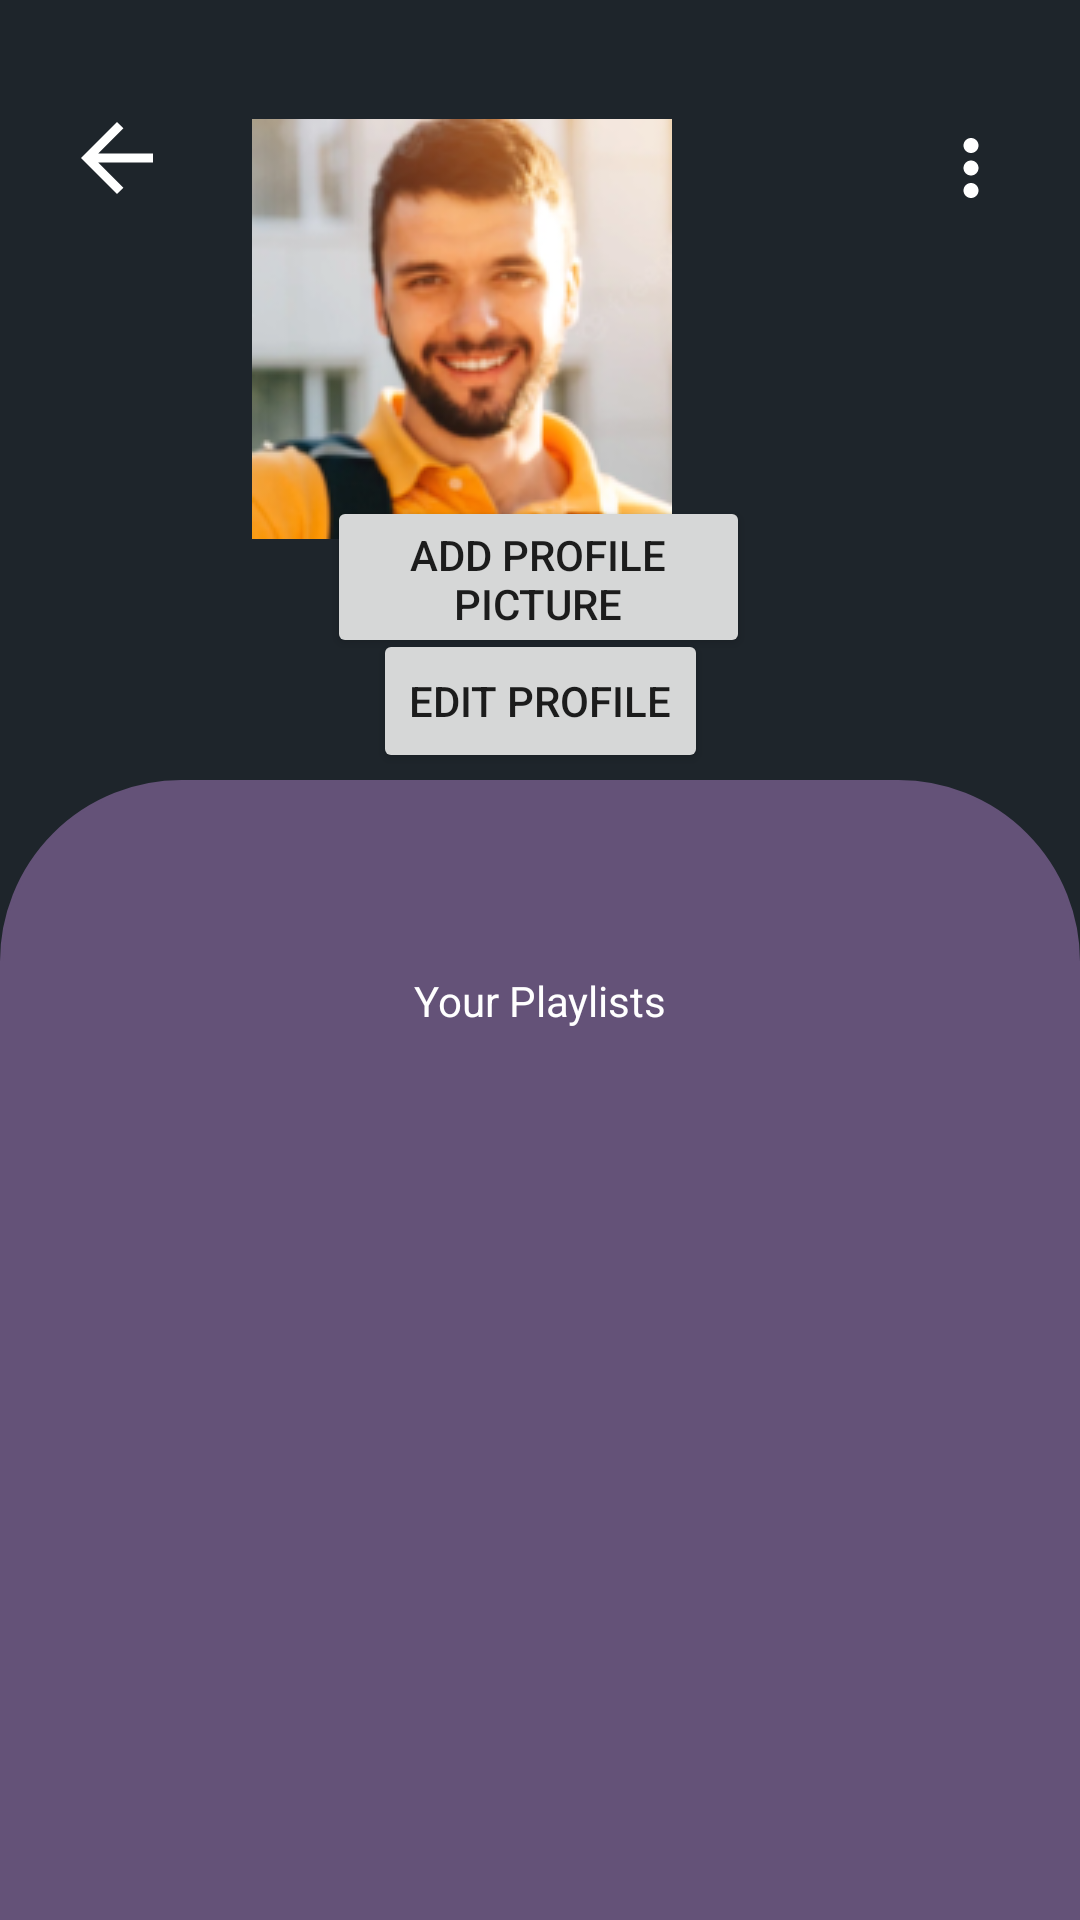

Layout XML and referenced resources for this Android screen:
<!-- AndroidManifest.xml: application theme Theme.DanceawayLayout -->
<!-- res/layout/activity_user_profile.xml -->
<?xml version="1.0" encoding="utf-8"?>
<androidx.constraintlayout.widget.ConstraintLayout xmlns:android="http://schemas.android.com/apk/res/android"
    xmlns:app="http://schemas.android.com/apk/res-auto"
    xmlns:tools="http://schemas.android.com/tools"
    android:layout_width="match_parent"
    android:layout_height="match_parent"
    android:background="#1E252B">

    <ImageView
        android:id="@+id/goBackButton"
        android:layout_width="wrap_content"
        android:layout_height="wrap_content"
        app:layout_constraintBottom_toBottomOf="parent"
        app:layout_constraintEnd_toEndOf="parent"
        app:layout_constraintHorizontal_bias="0.08"
        app:layout_constraintStart_toStartOf="parent"
        app:layout_constraintTop_toTopOf="parent"
        app:layout_constraintVertical_bias="0.066"
        app:srcCompat="@drawable/left_arrow" />

    <ImageView
        android:id="@+id/moreButton"
        android:layout_width="wrap_content"
        android:layout_height="wrap_content"
        app:layout_constraintBottom_toBottomOf="parent"
        app:layout_constraintEnd_toEndOf="parent"
        app:layout_constraintHorizontal_bias="0.923"
        app:layout_constraintStart_toEndOf="@+id/goBackButton"
        app:layout_constraintTop_toTopOf="parent"
        app:layout_constraintVertical_bias="0.067"
        app:srcCompat="@drawable/more_icon" />

    <ImageView
        android:id="@+id/profilePicture"
        android:layout_width="wrap_content"
        android:layout_height="wrap_content"
        android:layout_marginEnd="136dp"
        app:layout_constraintBottom_toBottomOf="parent"
        app:layout_constraintEnd_toEndOf="parent"
        app:layout_constraintHorizontal_bias="1.0"
        app:layout_constraintStart_toEndOf="@+id/goBackButton"
        app:layout_constraintTop_toTopOf="parent"
        app:layout_constraintVertical_bias="0.079"
        android:scaleType="centerInside"
        android:adjustViewBounds="true"
        app:srcCompat="@drawable/profile_picture" />

    <Button
        android:id="@+id/editProfileButton"
        android:layout_width="wrap_content"
        android:layout_height="wrap_content"
        android:text="Edit Profile"
        app:layout_constraintBottom_toBottomOf="parent"
        app:layout_constraintEnd_toEndOf="parent"
        app:layout_constraintStart_toStartOf="parent"
        app:layout_constraintTop_toTopOf="parent"
        app:layout_constraintVertical_bias="0.354" />

    <TextView
        android:id="@+id/playlists"
        android:layout_width="wrap_content"
        android:layout_height="wrap_content"
        android:text="3 Playlists"
        android:textColor="@color/white"
        app:layout_constraintBottom_toBottomOf="parent"
        app:layout_constraintEnd_toEndOf="parent"
        app:layout_constraintHorizontal_bias="0.089"
        app:layout_constraintStart_toStartOf="parent"
        app:layout_constraintTop_toTopOf="parent"
        app:layout_constraintVertical_bias="0.429" />

    <TextView
        android:id="@+id/followers"
        android:layout_width="wrap_content"
        android:layout_height="wrap_content"
        android:text="3 Followers"
        android:textColor="@color/white"
        app:layout_constraintBottom_toBottomOf="parent"
        app:layout_constraintEnd_toEndOf="parent"
        app:layout_constraintStart_toStartOf="parent"
        app:layout_constraintTop_toTopOf="parent"
        app:layout_constraintVertical_bias="0.429" />

    <TextView
        android:id="@+id/following"
        android:layout_width="wrap_content"
        android:layout_height="wrap_content"
        android:text="3 Following"
        android:textColor="@color/white"
        app:layout_constraintBottom_toBottomOf="parent"
        app:layout_constraintEnd_toEndOf="parent"
        app:layout_constraintHorizontal_bias="0.911"
        app:layout_constraintStart_toStartOf="parent"
        app:layout_constraintTop_toTopOf="parent"
        app:layout_constraintVertical_bias="0.429" />

    <TextView
        android:id="@+id/textView10"
        android:layout_width="wrap_content"
        android:layout_height="wrap_content"
        android:background="@drawable/purple_card_background"
        app:layout_constraintBottom_toBottomOf="parent"
        app:layout_constraintEnd_toEndOf="parent"
        app:layout_constraintHorizontal_bias="1.0"
        app:layout_constraintStart_toStartOf="parent"
        app:layout_constraintTop_toTopOf="parent"
        app:layout_constraintVertical_bias="1.0" />

    <TextView
        android:id="@+id/playlist"
        android:layout_width="wrap_content"
        android:layout_height="wrap_content"
        android:text="Your Playlists"
        android:textColor="@color/white"
        app:layout_constraintBottom_toBottomOf="parent"
        app:layout_constraintEnd_toEndOf="parent"
        app:layout_constraintStart_toStartOf="parent"
        app:layout_constraintTop_toTopOf="parent"
        app:layout_constraintVertical_bias="0.522" />

    <Button
        android:id="@+id/profilePicButtor"
        android:layout_width="141dp"
        android:layout_height="54dp"
        android:text="Add Profile Picture"
        app:layout_constraintBottom_toTopOf="@+id/editProfileButton"
        app:layout_constraintEnd_toEndOf="parent"
        app:layout_constraintHorizontal_bias="0.498"
        app:layout_constraintStart_toStartOf="parent"
        app:layout_constraintTop_toBottomOf="@+id/profilePicture"
        app:layout_constraintVertical_bias="0.606" />


</androidx.constraintlayout.widget.ConstraintLayout>
<!-- resources referenced by this layout -->
<resources>
  <color name="white">#FFFFFFFF</color>
  <!-- drawable left_arrow (drawable) -->
  <vector xmlns:android="http://schemas.android.com/apk/res/android"
      android:width="24dp"
      android:height="24dp"
      android:viewportWidth="24"
      android:viewportHeight="24">
    <path
        android:pathData="M12,24L0,12L12,0L14.137,2.1L5.738,10.5H24V13.5H5.738L14.137,21.9L12,24Z"
        android:fillColor="#ffffff"/>
  </vector>
  <!-- drawable more_icon (drawable) -->
  <vector xmlns:android="http://schemas.android.com/apk/res/android"
      android:width="30dp"
      android:height="30dp"
      android:viewportWidth="30"
      android:viewportHeight="30">
    <path
        android:pathData="M15,10C16.375,10 17.5,8.875 17.5,7.5C17.5,6.125 16.375,5 15,5C13.625,5 12.5,6.125 12.5,7.5C12.5,8.875 13.625,10 15,10ZM15,12.5C13.625,12.5 12.5,13.625 12.5,15C12.5,16.375 13.625,17.5 15,17.5C16.375,17.5 17.5,16.375 17.5,15C17.5,13.625 16.375,12.5 15,12.5ZM15,20C13.625,20 12.5,21.125 12.5,22.5C12.5,23.875 13.625,25 15,25C16.375,25 17.5,23.875 17.5,22.5C17.5,21.125 16.375,20 15,20Z"
        android:fillColor="#ffffff"/>
  </vector>
  <!-- drawable profile_picture: png bitmap (drawable, 34735 bytes) -->
  <!-- drawable purple_card_background (drawable) -->
  <?xml version="1.0" encoding="utf-8"?>
  <shape xmlns:android="http://schemas.android.com/apk/res/android"
      android:shape="rectangle" >
  
      
  
      <corners
          android:bottomRightRadius="0dp" android:bottomLeftRadius="0dp"
          android:topLeftRadius="60dp" android:topRightRadius="60dp" />
  
  
      <stroke android:width="0.9dp"
          android:color="@color/background_purple"
          />
      
  
      <solid android:color="@color/background_purple" >
  
      </solid>
      <size
          android:height="380dp"
          android:width="428dp" />
      
  </shape>
  <style name="Theme.DanceawayLayout" parent="Theme.MaterialComponents.DayNight.NoActionBar">
          
          <item name="colorPrimary">@color/black</item>
          <item name="colorPrimaryVariant">@color/black</item>
          <item name="colorOnPrimary">@color/white</item>
          
          <item name="colorSecondary">@color/teal_200</item>
          <item name="colorSecondaryVariant">@color/teal_700</item>
          <item name="colorOnSecondary">@color/black</item>
          
          <item name="android:statusBarColor" tools:targetApi="l">?attr/colorPrimaryVariant</item>
          
      </style>
  <color name="background_purple">#645278</color>
  <color name="black">#FF000000</color>
  <color name="teal_200">#FF03DAC5</color>
  <color name="teal_700">#FF018786</color>
</resources>
